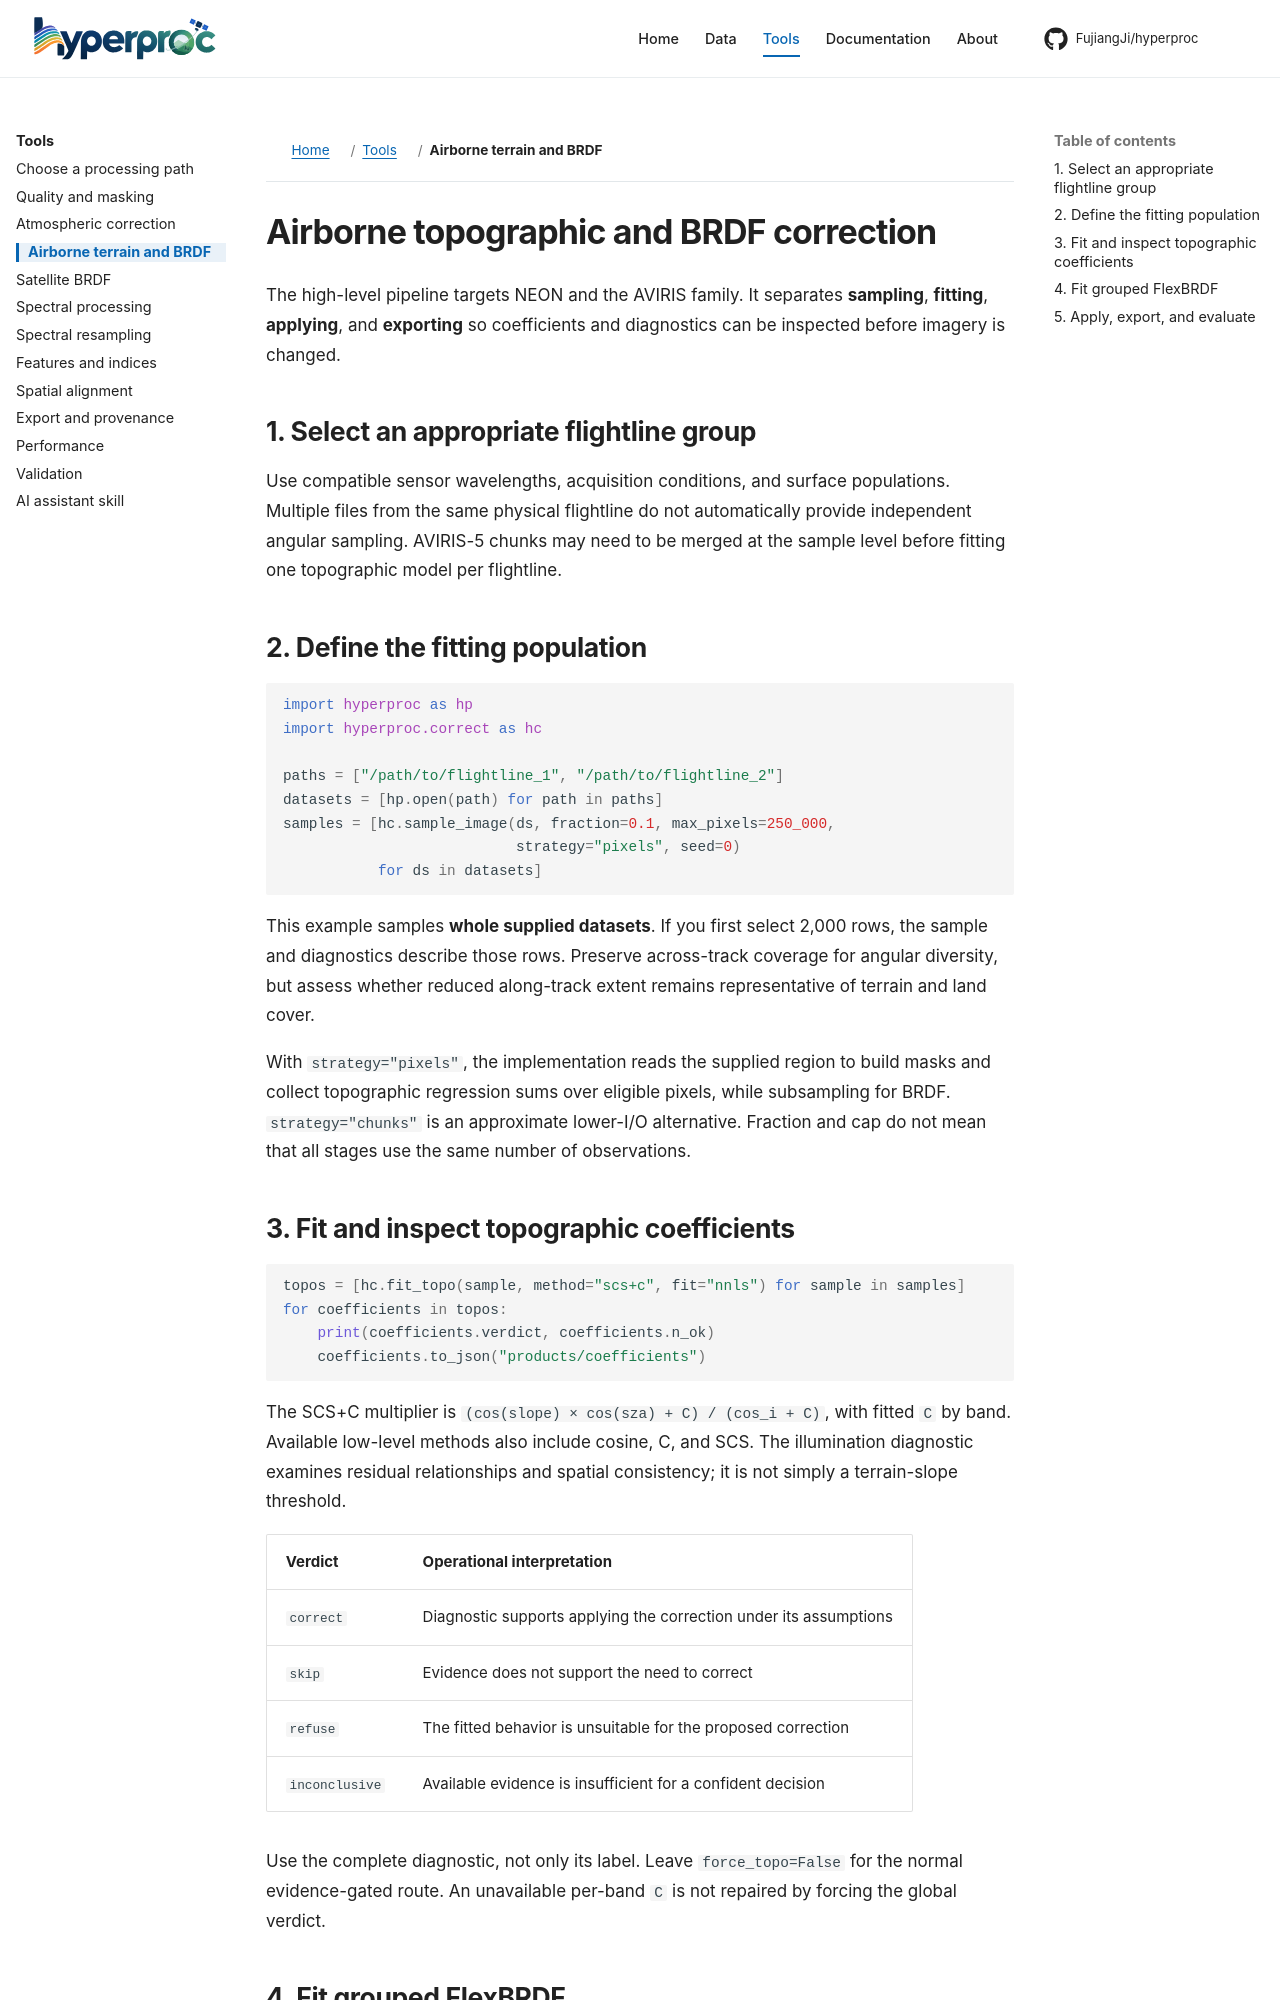

repository: FujiangJi/hyperproc · page: workflows/airborne/index.html · generator: mkdocs

# Airborne topographic and BRDF correction

The high-level pipeline targets NEON and the AVIRIS family. It separates **sampling**, **fitting**, **applying**, and **exporting** so coefficients and diagnostics can be inspected before imagery is changed.

## 1. Select an appropriate flightline group

Use compatible sensor wavelengths, acquisition conditions, and surface populations. Multiple files from the same physical flightline do not automatically provide independent angular sampling. AVIRIS-5 chunks may need to be merged at the sample level before fitting one topographic model per flightline.

## 2. Define the fitting population

```python
import hyperproc as hp
import hyperproc.correct as hc

paths = ["/path/to/flightline_1", "/path/to/flightline_2"]
datasets = [hp.open(path) for path in paths]
samples = [hc.sample_image(ds, fraction=0.1, max_pixels=250_000,
                           strategy="pixels", seed=0)
           for ds in datasets]
```

This example samples **whole supplied datasets**. If you first select 2,000 rows, the sample and diagnostics describe those rows. Preserve across-track coverage for angular diversity, but assess whether reduced along-track extent remains representative of terrain and land cover.

With `strategy="pixels"`, the implementation reads the supplied region to build masks and collect topographic regression sums over eligible pixels, while subsampling for BRDF. `strategy="chunks"` is an approximate lower-I/O alternative. Fraction and cap do not mean that all stages use the same number of observations.

## 3. Fit and inspect topographic coefficients

```python
topos = [hc.fit_topo(sample, method="scs+c", fit="nnls") for sample in samples]
for coefficients in topos:
    print(coefficients.verdict, coefficients.n_ok)
    coefficients.to_json("products/coefficients")
```

The SCS+C multiplier is `(cos(slope) × cos(sza) + C) / (cos_i + C)`, with fitted `C` by band. Available low-level methods also include cosine, C, and SCS. The illumination diagnostic examines residual relationships and spatial consistency; it is not simply a terrain-slope threshold.

| Verdict | Operational interpretation |
|---|---|
| `correct` | Diagnostic supports applying the correction under its assumptions |
| `skip` | Evidence does not support the need to correct |
| `refuse` | The fitted behavior is unsuitable for the proposed correction |
| `inconclusive` | Available evidence is insufficient for a confident decision |

Use the complete diagnostic, not only its label. Leave `force_topo=False` for the normal evidence-gated route. An unavailable per-band `C` is not repaired by forcing the global verdict.
